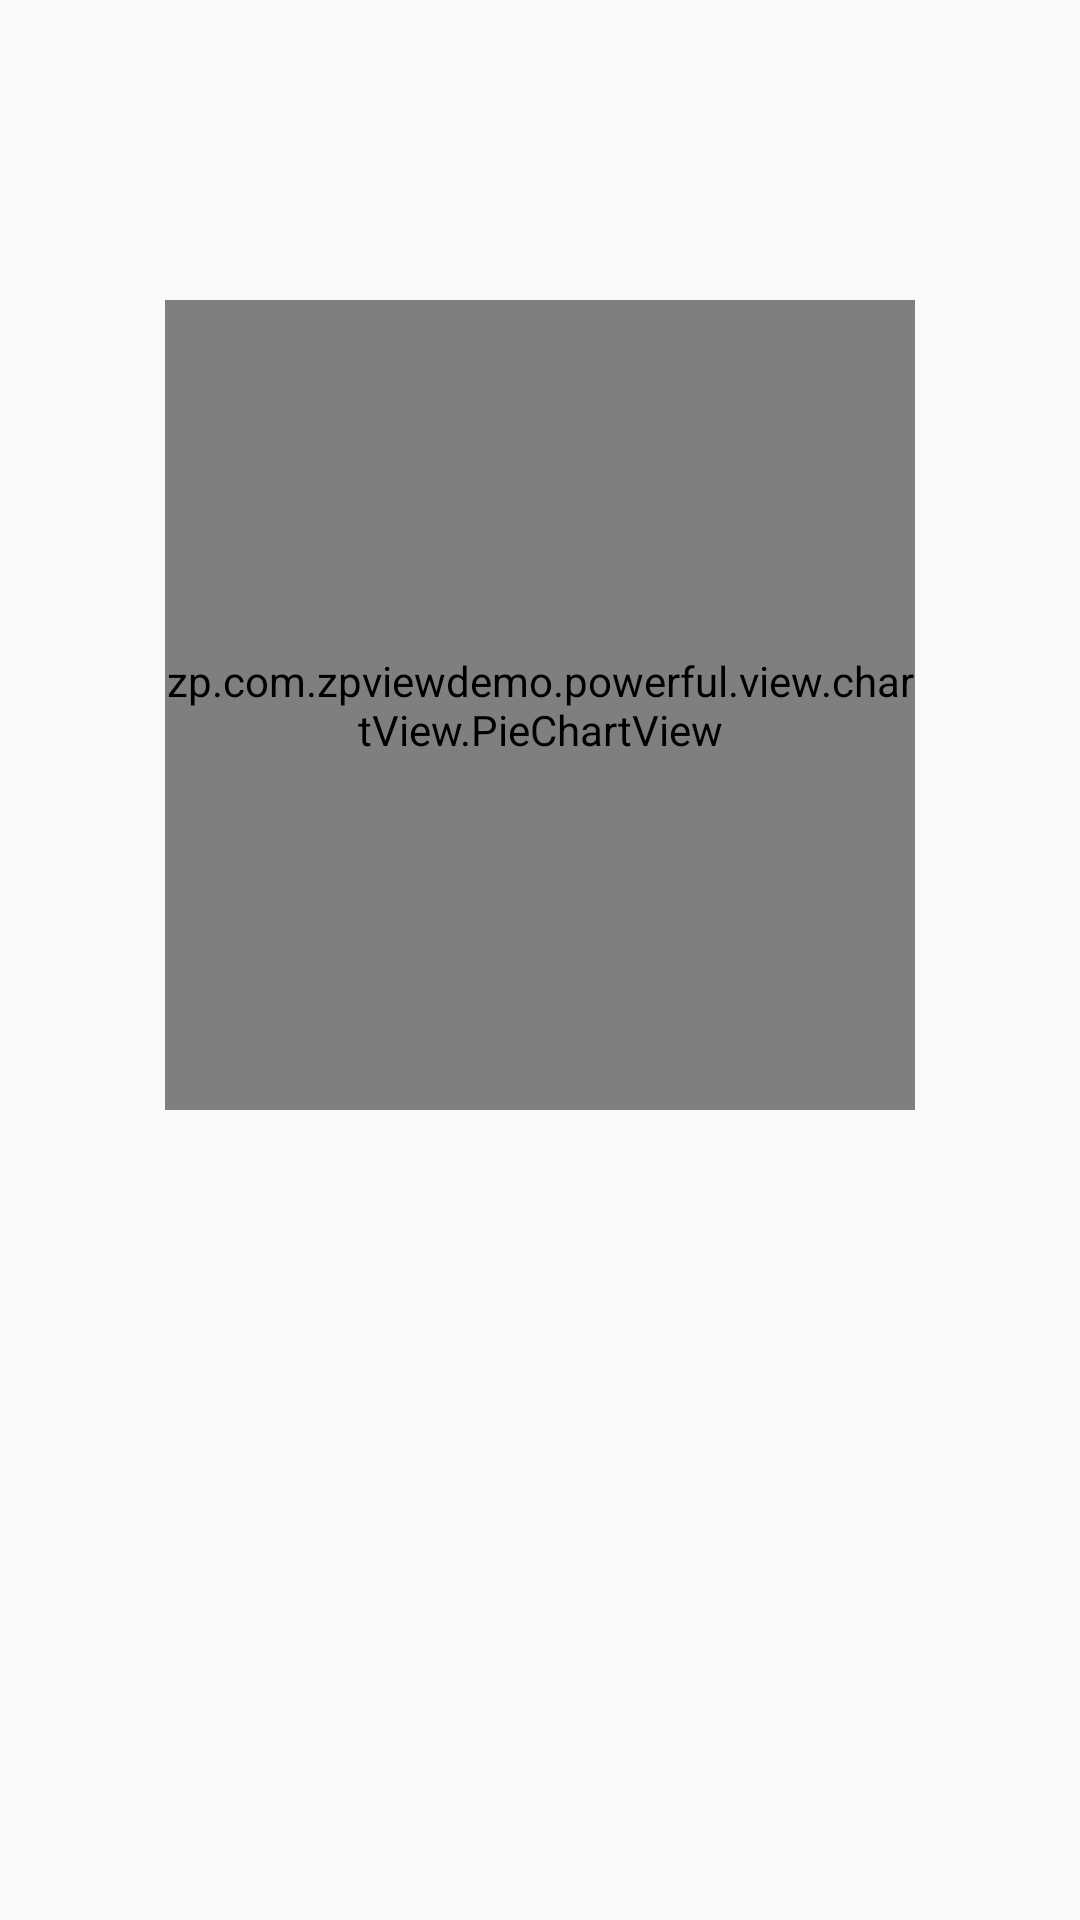

Here is an Android app screen rendered from its layout file. Give the layout XML and the strings, colors and styles it references.
<!-- AndroidManifest.xml: application theme AppTheme -->
<!-- res/layout/activity_chartview.xml -->
<?xml version="1.0" encoding="utf-8"?>
<RelativeLayout xmlns:android="http://schemas.android.com/apk/res/android"
              xmlns:app="http://schemas.android.com/apk/res-auto"
              android:orientation="vertical"
              android:layout_width="match_parent"
              android:layout_height="match_parent">


    <zp.com.zpviewdemo.powerful.view.chartView.PieChartView
        android:id="@+id/pieChartView"
        android:layout_width="250dp"
        android:layout_height="270dp"
        android:layout_centerHorizontal="true"
        android:layout_marginTop="100dp"
        app:lableTextSize="16dp"
        app:centreRadius="0dp"
        app:gravity="top"
        app:firstOffset="0dp"/>
    <TextView
        android:id="@+id/tv_select_item"
        android:layout_width="300dp"
        android:layout_height="70dp"
        android:layout_below="@id/pieChartView"
        android:layout_centerHorizontal="true"
        android:gravity="center"
        android:textColor="@color/colorAccent"/>

</RelativeLayout>
<!-- resources referenced by this layout -->
<resources>
  <color name="colorAccent">#FF4081</color>
  <style name="AppTheme" parent="Theme.AppCompat.Light.DarkActionBar">
          
          <item name="colorPrimary">@color/colorPrimary</item>
          <item name="colorPrimaryDark">@color/colorPrimaryDark</item>
          <item name="colorAccent">@color/colorAccent</item>
      </style>
  <color name="colorPrimary">#3F51B5</color>
  <color name="colorPrimaryDark">#303F9F</color>
</resources>
